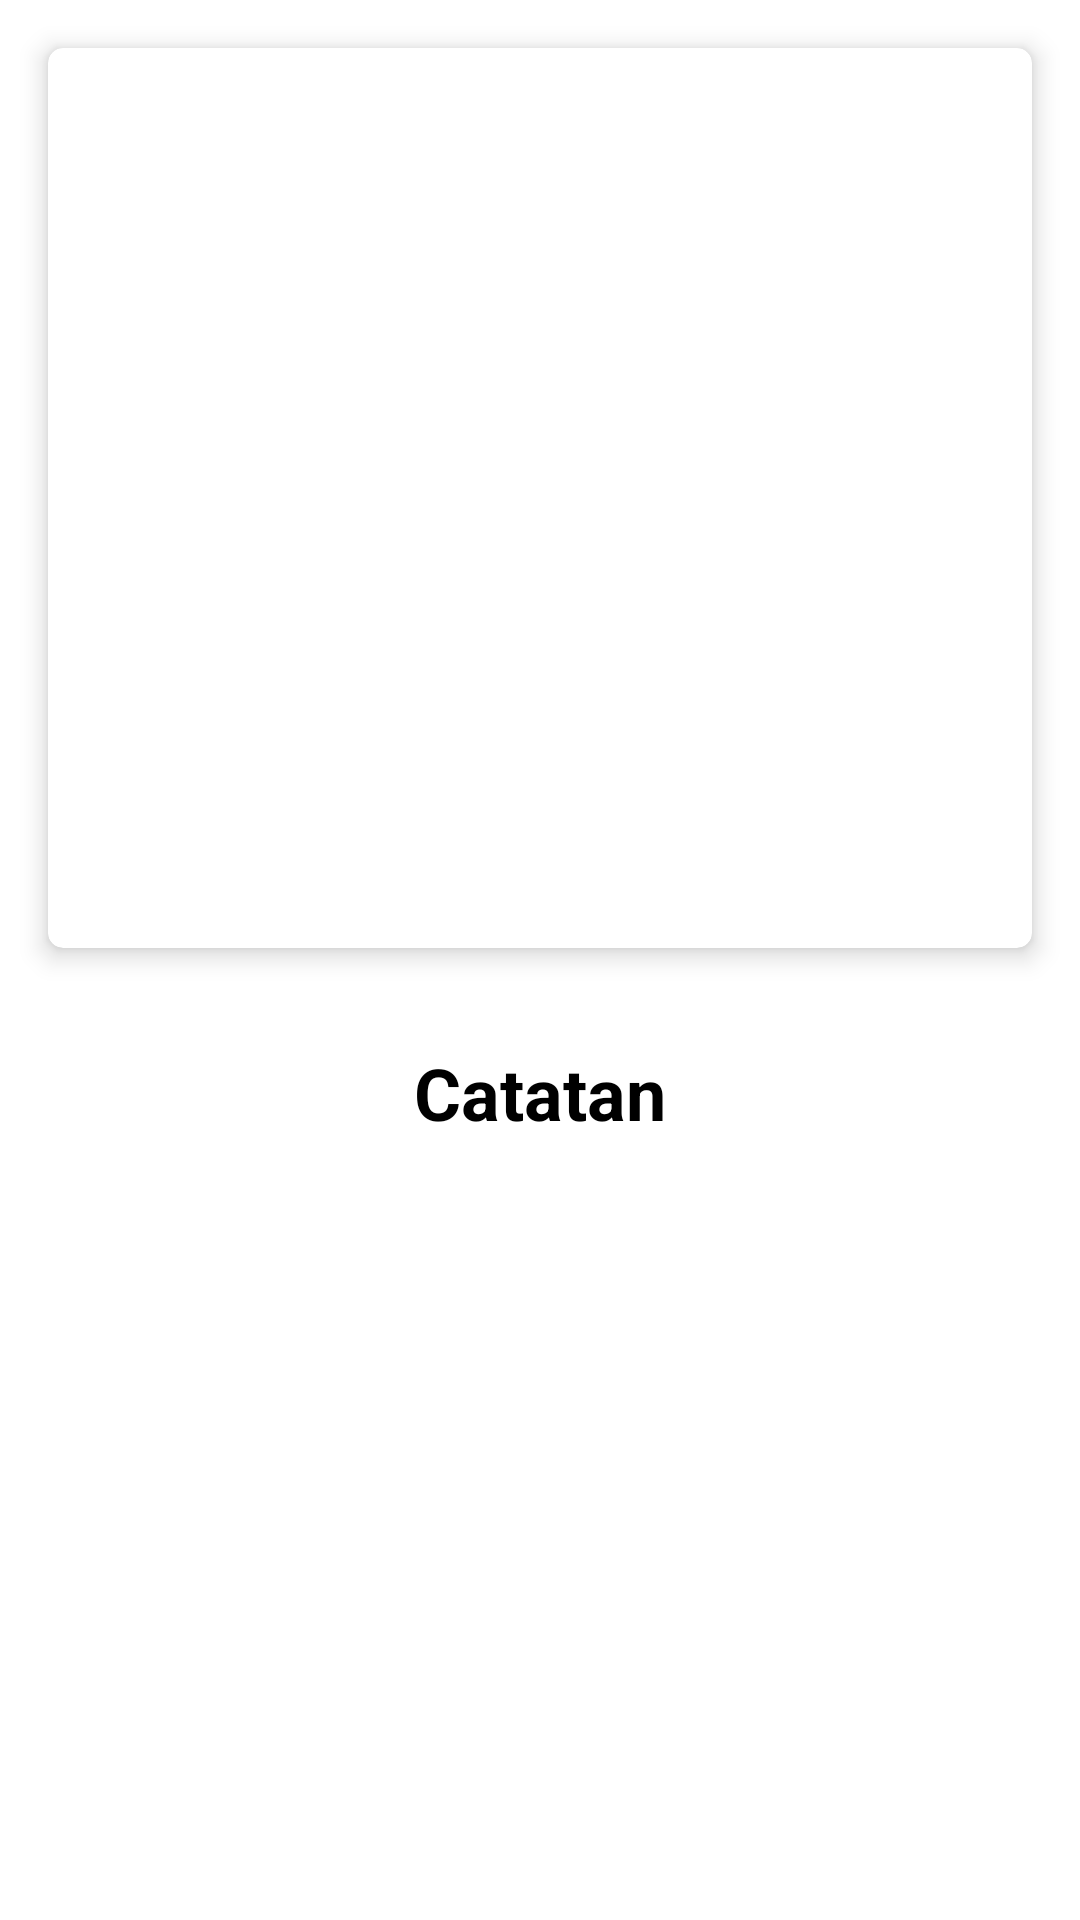

Android layout source for this screen:
<!-- AndroidManifest.xml: application theme Theme.MyUAS -->
<!-- res/layout/activity_detail_catatan.xml -->
<?xml version="1.0" encoding="utf-8"?>
<androidx.constraintlayout.widget.ConstraintLayout
    xmlns:android="http://schemas.android.com/apk/res/android"
    xmlns:app="http://schemas.android.com/apk/res-auto"
    xmlns:tools="http://schemas.android.com/tools"
    android:layout_width="match_parent"
    android:layout_height="match_parent"
    tools:context=".activities.DetailCatatanActivity">

    <androidx.cardview.widget.CardView
        android:id="@+id/cardImg"
        android:layout_width="match_parent"
        android:layout_height="300dp"
        app:layout_constraintEnd_toEndOf="parent"
        app:layout_constraintStart_toStartOf="parent"
        app:layout_constraintTop_toTopOf="parent"
        app:cardCornerRadius="5dp"
        android:layout_marginStart="16dp"
        android:layout_marginTop="16dp"
        android:layout_marginEnd="16dp"
        app:cardElevation="5dp"
        >
        <ImageView
            android:id="@+id/notesImage"
            android:layout_width="match_parent"
            android:layout_height="match_parent"
            android:scaleType="fitXY"
            android:src="@drawable/ic_image"
             />

    </androidx.cardview.widget.CardView>

    <TextView
        android:id="@+id/TitleDetail"
        android:layout_width="match_parent"
        android:layout_height="wrap_content"
        app:layout_constraintStart_toStartOf="parent"
        app:layout_constraintEnd_toEndOf="parent"
        app:layout_constraintTop_toBottomOf="@id/cardImg"
        android:gravity="center"
        android:layout_marginStart="16dp"
        android:layout_marginTop="32dp"
        android:layout_marginEnd="16dp"
        android:textColor="@color/black"
        android:textSize="@dimen/heading1"
        android:textStyle="bold"
        android:text="@string/Notes" />


</androidx.constraintlayout.widget.ConstraintLayout>
<!-- resources referenced by this layout -->
<resources>
  <color name="black">#FF000000</color>
  <dimen name="heading1">24sp</dimen>
  <string name="Notes">Catatan</string>
  <style name="Theme.MyUAS" parent="Theme.MaterialComponents.DayNight.DarkActionBar">
          
          <item name="colorPrimary">@color/main_color</item>
          <item name="colorPrimaryVariant">@color/main_color</item>
          <item name="colorOnPrimary">@color/white</item>
          
          <item name="colorSecondary">@color/secondary_color</item>
          <item name="colorSecondaryVariant">@color/secondary_color</item>
          <item name="colorOnSecondary">@color/black</item>
          
          <item name="android:statusBarColor" tools:targetApi="l">?attr/colorPrimaryVariant</item>
          
      </style>
  <color name="main_color">#0956E0</color>
  <color name="white">#FFFFFFFF</color>
  <color name="secondary_color">#09ACE0</color>
</resources>
